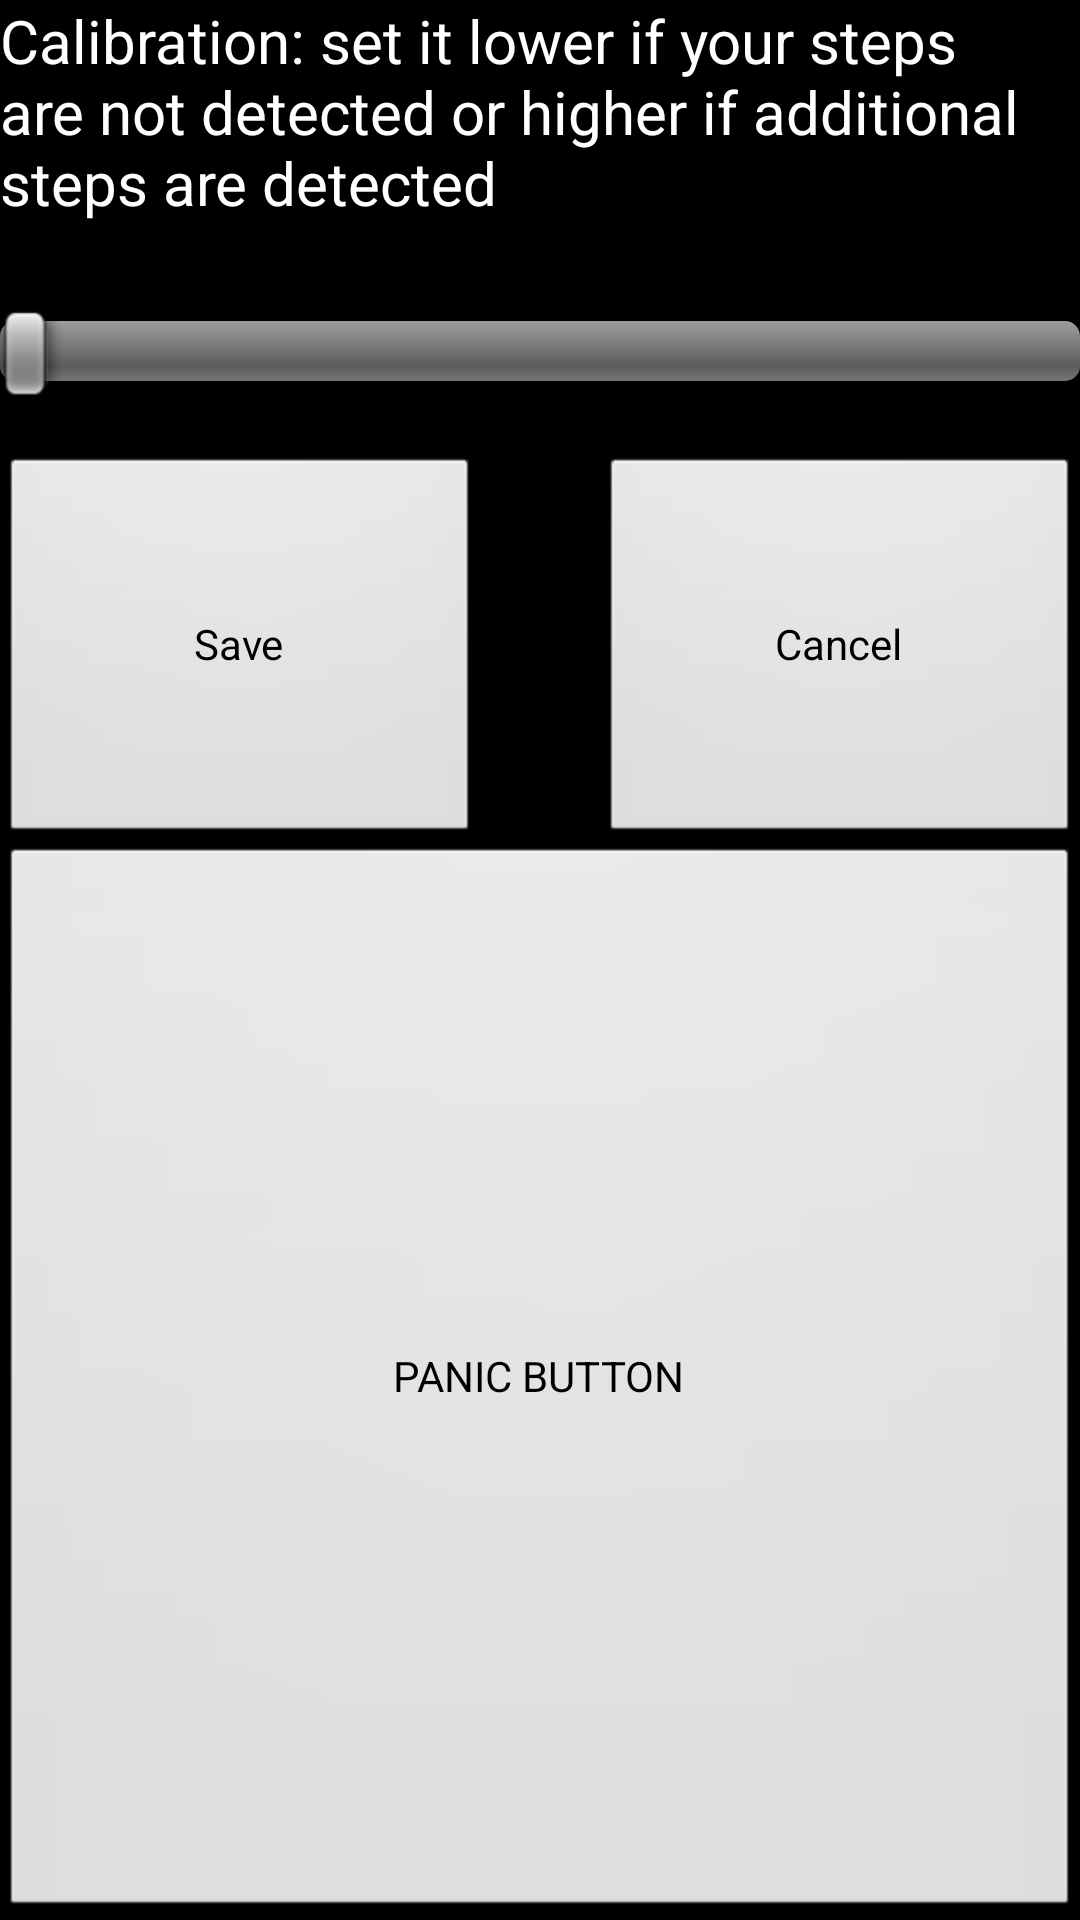

This screen was rendered from an Android layout file. Write that file and the resources it references.
<!-- AndroidManifest.xml: application theme Black -->
<!-- res/layout/calibration.xml -->
<?xml version="1.0" encoding="utf-8"?>

<RelativeLayout xmlns:android="http://schemas.android.com/apk/res/android"
    android:layout_width="match_parent"
    android:layout_height="match_parent" >

    <TextView
        android:id="@+id/status_textView"
        android:layout_width="wrap_content"
        android:layout_height="wrap_content"
        android:layout_alignParentLeft="true"
        android:layout_alignParentTop="true"
        android:text="Calibration: set it lower if your steps are not detected or higher if additional steps are detected"
        android:textAppearance="?android:attr/textAppearanceLarge"
        android:textSize="20sp" />

    <Button
        android:id="@+id/panic_button"
        android:layout_width="wrap_content"
        android:layout_height="wrap_content"
        android:layout_alignParentBottom="true"
        android:layout_alignParentLeft="true"
        android:layout_alignParentRight="true"
        android:layout_below="@+id/ok_button"
        android:text="PANIC BUTTON" />

    <Button
        android:id="@+id/cancel_button"
        android:layout_width="160dp"
        android:layout_height="130dp"
        android:layout_alignParentRight="true"
        android:layout_alignTop="@+id/ok_button"
        android:text="Cancel" />

    <Button
        android:id="@+id/ok_button"
        android:layout_width="160dp"
        android:layout_height="130dp"
        android:layout_alignParentLeft="true"
        android:layout_below="@+id/calibration_seekBar"
        android:layout_marginTop="20dp"
        android:text="Save" />

    <SeekBar
        android:id="@+id/calibration_seekBar"
        android:layout_width="match_parent"
        android:layout_height="wrap_content"
        android:layout_alignParentLeft="true"
        android:layout_below="@+id/status_textView"
        android:layout_marginTop="28dp"
        android:max="200"
        android:progress="0" />

</RelativeLayout>
<!-- resources referenced by this layout -->
<resources>
  <style parent="@android:style/Theme.Black" name="Black" />
</resources>
